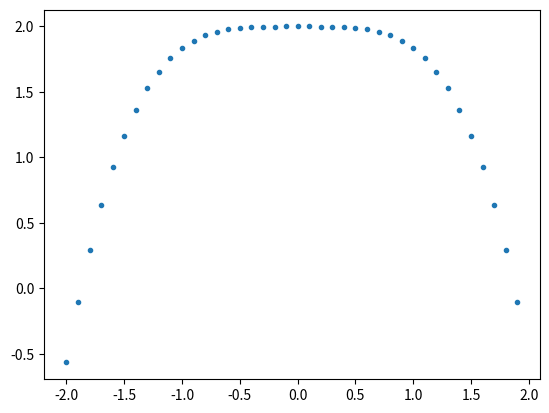

Python code for this plot:
# -*- coding: utf-8 -*-
"""
Created on Tue Dec  5 13:11:46 2023

[redacted]
"""
import numpy as np
from scipy.optimize import fsolve
from matplotlib import pyplot as plt 

#plotting function y
y = lambda b: (np.cosh(b)) * (np.cos(b)) + 1

b = np.arange(-2, 2, 0.1)
fig = plt.figure(1)    
plt.plot(b, y(b), '.')

#can be observed smallest b for y=0 around (-2,-1.5) and (1.5,2)
#using fsolve to find roots at each point
b1 = (fsolve(y,-2))
b2 = fsolve(y,2)
#print(b1.item(),b2)

#defining new function by rearranging equation 3 for f
f = lambda b: np.sqrt(b**4*E*I/(4*np.pi**2*m*L**3))

#defining constants for f
E = 200
I = 3.255*10**(-11)
m = 7850
L = 0.9

#f can be graphed where it resembles an even polynomial that gets greater
#for larger +- b values so the smallest b values found equal to 0 are smallest f values
print('smallest f values that satisfy equation:',f(b1),f(b2))

#Q2 smallest f values that satisfy equation: 5.96846685e-07, 5.96846685e-07